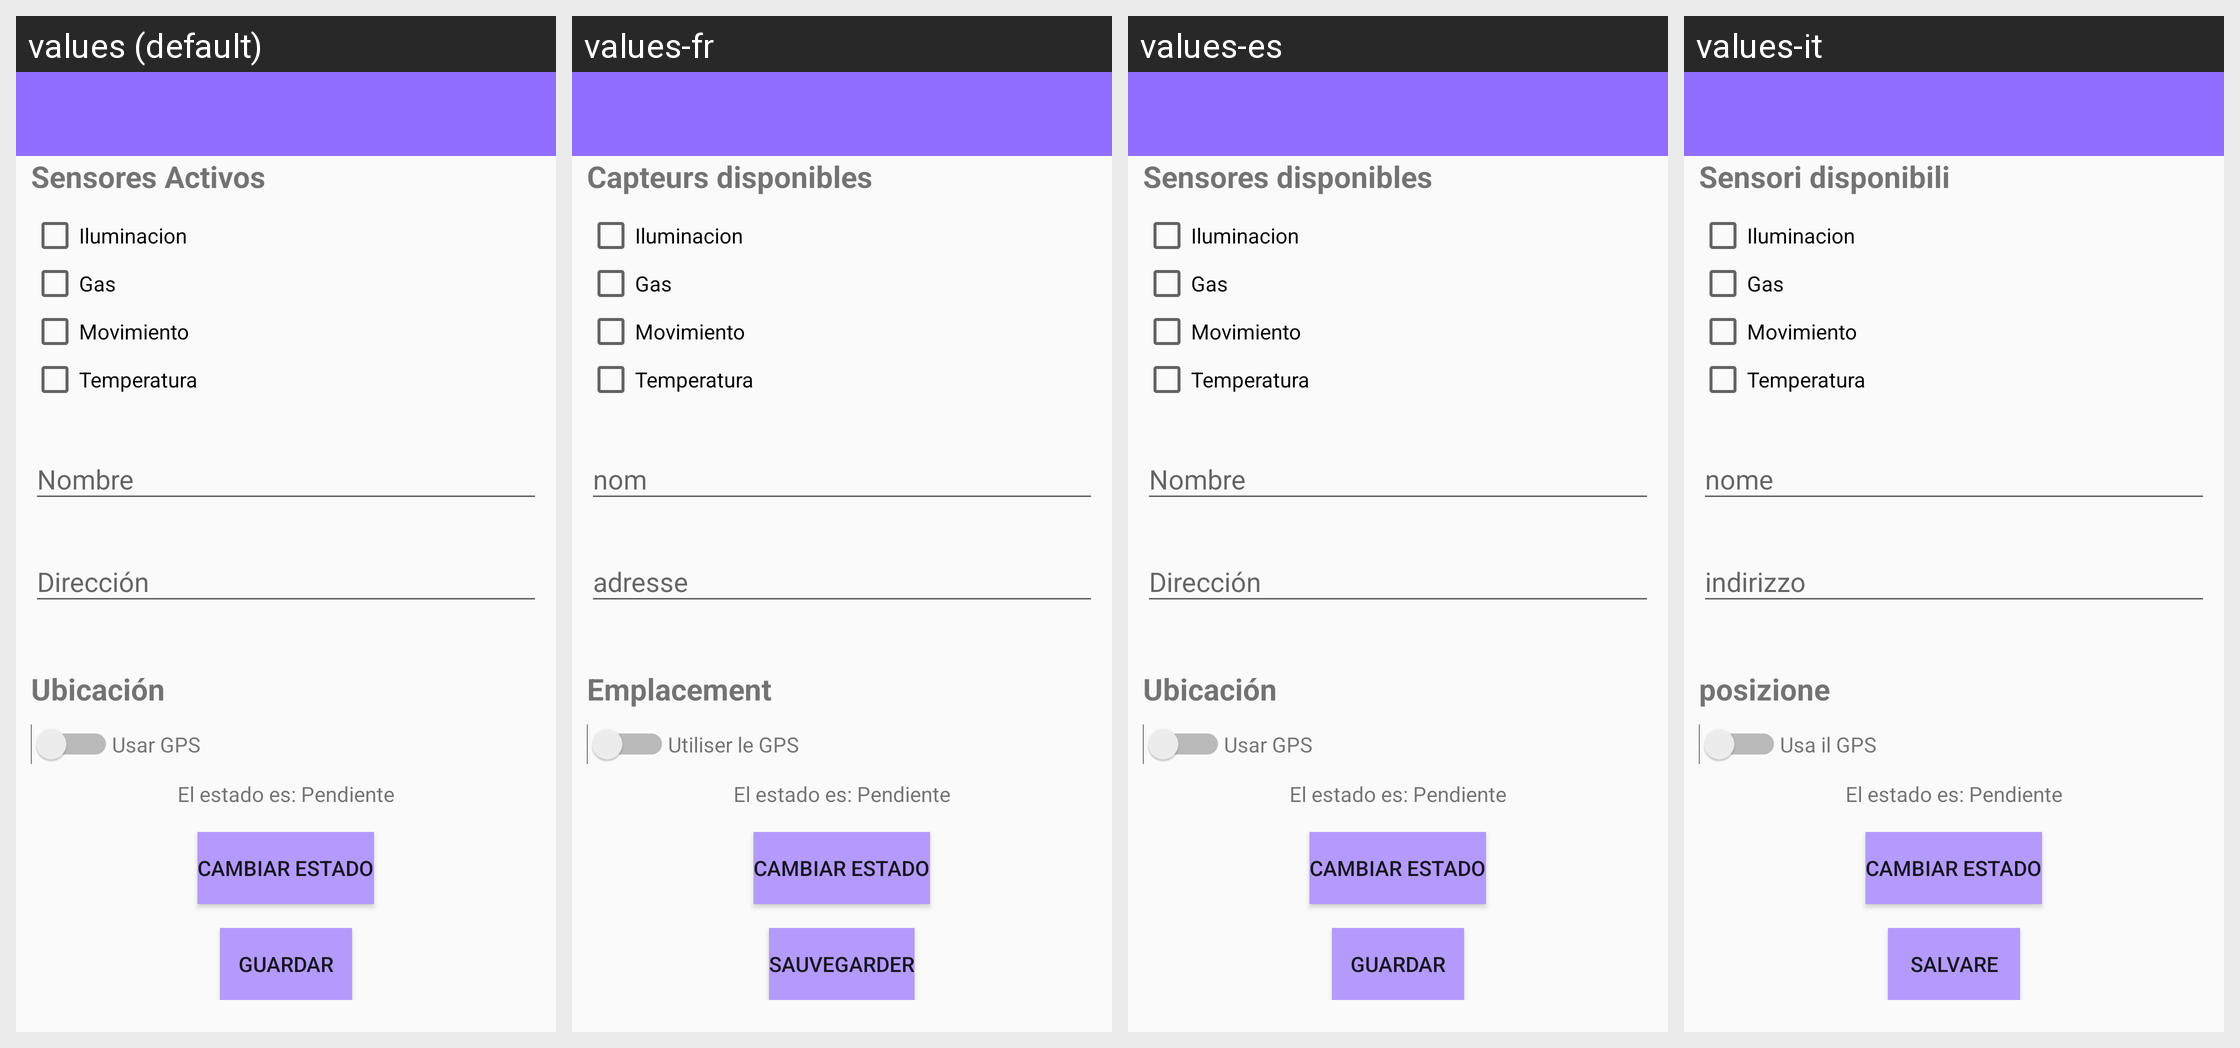

The same Android screen rendered under several of its app's locales, left to right. List the strings drawn on it with the default value and each locale's translation.
Android screen res/layout/activity_edificio.xml rendered under 4 locales, left to right: values (default), values-fr, values-es, values-it. Device: Nexus 5 (rendered at 1080×1920; each locale shown at half size, 540×960, under a caption strip naming it); theme AppTheme.
Other locales in the repository, not shown: values-en.
Strings drawn on this screen, with the default value and each locale's value (text and hints the layout hard-codes appear in the picture but are not listed):

sens_dis
  values: Sensores Activos
  values-fr: Capteurs disponibles 
  values-es: Sensores disponibles
  values-it: Sensori disponibili

ubicacion
  values: Ubicación
  values-fr: Emplacement
  values-es: Ubicación
  values-it: posizione

use_gps
  values: Usar GPS
  values-fr: Utiliser le GPS 
  values-es: Usar GPS
  values-it: Usa il GPS

guardar
  values: Guardar
  values-fr: sauvegarder
  values-es: Guardar
  values-it: salvare
